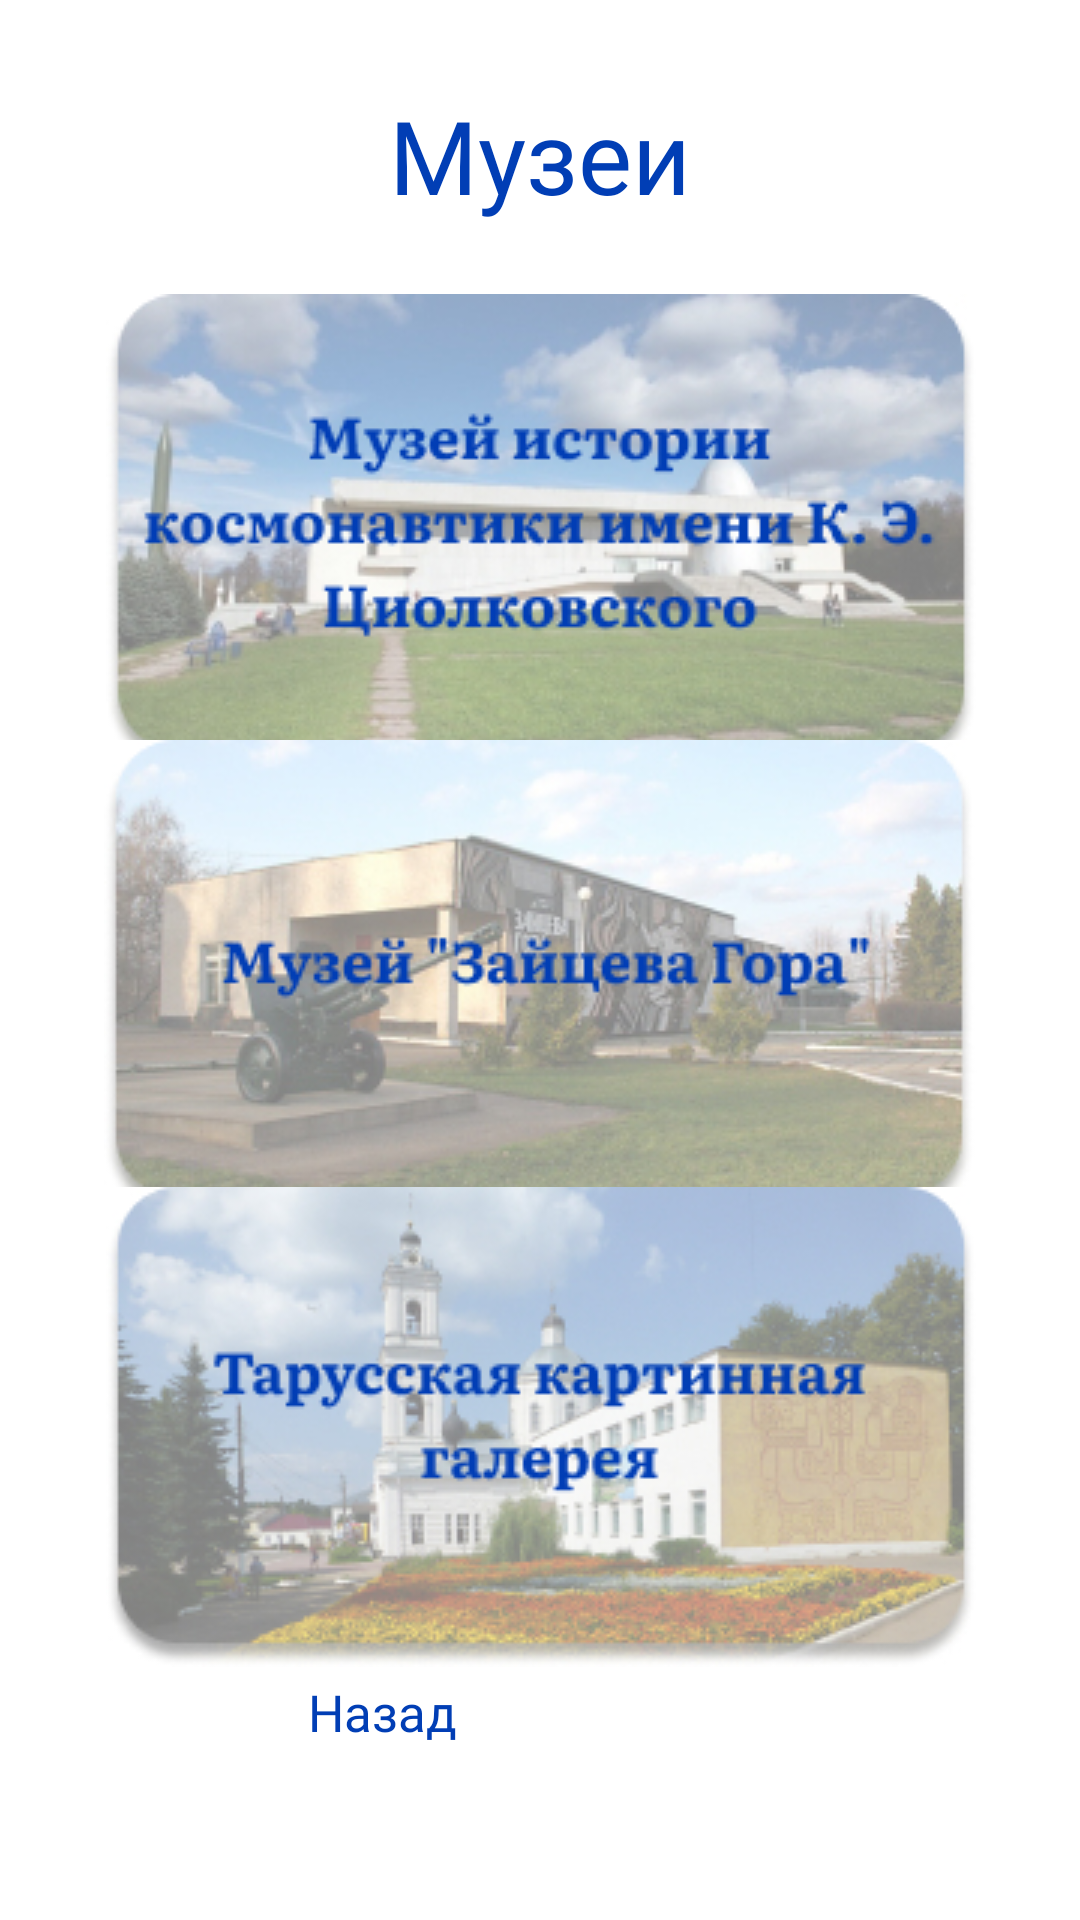

Layout XML and referenced resources for this Android screen:
<!-- AndroidManifest.xml: application theme Theme.NIR -->
<!-- res/layout/activity_museums_page.xml -->
<?xml version="1.0" encoding="utf-8"?>
<androidx.constraintlayout.widget.ConstraintLayout xmlns:android="http://schemas.android.com/apk/res/android"
    xmlns:app="http://schemas.android.com/apk/res-auto"
    xmlns:tools="http://schemas.android.com/tools"
    android:layout_width="match_parent"
    android:layout_height="match_parent"
    android:background="#FFFFFFFF"
    tools:context=".MuseumsPage">

    <Button
        android:id="@+id/button8"
        android:layout_width="154dp"
        android:layout_height="58dp"
        android:backgroundTint="#D3FAFF"
        android:fontFamily="@font/literata_bold"
        android:onClick="Main"
        android:text="Назад"
        android:textColor="#013EB5"
        android:textSize="17sp"
        app:cornerRadius="20dp"
        app:layout_constraintBottom_toBottomOf="parent"
        app:layout_constraintEnd_toEndOf="parent"
        app:layout_constraintHorizontal_bias="0.498"
        app:layout_constraintStart_toStartOf="parent"
        app:layout_constraintTop_toTopOf="parent"
        app:layout_constraintVertical_bias="0.961" />

    <TextView
        android:id="@+id/textView3"
        android:layout_width="wrap_content"
        android:layout_height="wrap_content"
        android:fontFamily="@font/literata_bold"
        android:text="Музеи"
        android:textColor="#013EB5"
        android:textSize="34sp"
        app:layout_constraintBottom_toBottomOf="parent"
        app:layout_constraintEnd_toEndOf="parent"
        app:layout_constraintStart_toStartOf="parent"
        app:layout_constraintTop_toTopOf="parent"
        app:layout_constraintVertical_bias="0.049" />

    <androidx.constraintlayout.utils.widget.ImageFilterButton
        android:id="@+id/imageFilterButton15"
        android:layout_width="wrap_content"
        android:layout_height="wrap_content"
        android:onClick="Attr"
        app:layout_constraintBottom_toBottomOf="parent"
        app:layout_constraintEnd_toEndOf="parent"
        app:layout_constraintHorizontal_bias="0.504"
        app:layout_constraintStart_toStartOf="parent"
        app:layout_constraintTop_toTopOf="parent"
        app:layout_constraintVertical_bias="0.204"
        app:srcCompat="@drawable/mkt" />

    <androidx.constraintlayout.utils.widget.ImageFilterButton
        android:id="@+id/imageFilterButton16"
        android:layout_width="wrap_content"
        android:layout_height="wrap_content"
        android:onClick="Attr"
        app:layout_constraintBottom_toBottomOf="parent"
        app:layout_constraintEnd_toEndOf="parent"
        app:layout_constraintStart_toStartOf="parent"
        app:layout_constraintTop_toTopOf="parent"
        app:layout_constraintVertical_bias="0.514"
        app:srcCompat="@drawable/zg" />

    <androidx.constraintlayout.utils.widget.ImageFilterButton
        android:id="@+id/imageFilterButton18"
        android:layout_width="wrap_content"
        android:layout_height="wrap_content"
        android:onClick="Attr"
        app:layout_constraintBottom_toBottomOf="parent"
        app:layout_constraintEnd_toEndOf="parent"
        app:layout_constraintHorizontal_bias="0.504"
        app:layout_constraintStart_toStartOf="parent"
        app:layout_constraintTop_toTopOf="parent"
        app:layout_constraintVertical_bias="0.824"
        app:srcCompat="@drawable/kg" />
</androidx.constraintlayout.widget.ConstraintLayout>
<!-- resources referenced by this layout -->
<resources>
  <!-- drawable kg: jpg bitmap (drawable, 67230 bytes) -->
  <!-- drawable mkt: jpg bitmap (drawable, 63127 bytes) -->
  <!-- drawable zg: jpg bitmap (drawable, 56351 bytes) -->
  <style name="Theme.NIR" parent="Theme.MaterialComponents.DayNight.DarkActionBar">
          
          <item name="colorPrimary">@color/purple_500</item>
          <item name="colorPrimaryVariant">@color/purple_700</item>
          <item name="colorOnPrimary">@color/white</item>
          
          <item name="colorSecondary">@color/teal_200</item>
          <item name="colorSecondaryVariant">@color/teal_700</item>
          <item name="colorOnSecondary">@color/black</item>
          
          <item name="android:statusBarColor" tools:targetApi="l">?attr/colorPrimaryVariant</item>
          
      </style>
  <color name="purple_500">#FF6200EE</color>
  <color name="purple_700">#FF3700B3</color>
  <color name="white">#FFFFFFFF</color>
  <color name="teal_200">#FF03DAC5</color>
  <color name="teal_700">#FF018786</color>
  <color name="black">#FF000000</color>
</resources>
